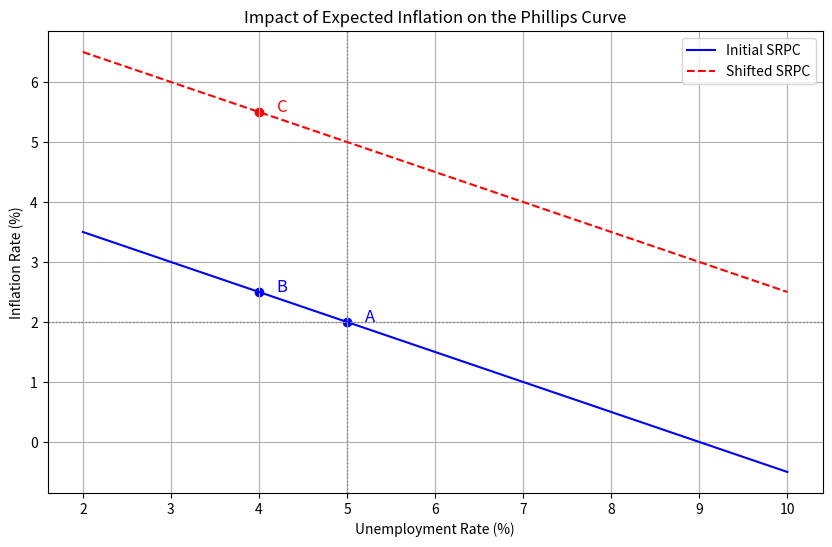

The matplotlib source for this figure:
import numpy as np
import matplotlib.pyplot as plt

# Define unemployment rates
unemployment_rate = np.linspace(2, 10, 100)

# Define parameters for the Phillips Curve
natural_unemployment_rate = 5  # Natural rate of unemployment
initial_inflation = 2          # Initial inflation rate at natural unemployment
expected_inflation_shift = 3   # Increase in expected inflation

# Calculate initial Phillips Curve (SRPC1)
initial_phillips_curve = initial_inflation - 0.5 * (unemployment_rate - natural_unemployment_rate)

# Calculate shifted Phillips Curve (SRPC2) due to increased expected inflation
shifted_phillips_curve = (initial_inflation + expected_inflation_shift) - 0.5 * (unemployment_rate - natural_unemployment_rate)

# Plotting the Phillips Curves
plt.figure(figsize=(10, 6))
plt.plot(unemployment_rate, initial_phillips_curve, label='Initial SRPC', color='blue')
plt.plot(unemployment_rate, shifted_phillips_curve, label='Shifted SRPC', color='red', linestyle='--')

# Highlighting points A, B, and C
plt.scatter([natural_unemployment_rate], [initial_inflation], color='blue')  # Point A
plt.text(natural_unemployment_rate + 0.2, initial_inflation, 'A', fontsize=12, color='blue')

plt.scatter([natural_unemployment_rate - 1], [initial_inflation + 0.5], color='blue')  # Point B
plt.text(natural_unemployment_rate - 0.8, initial_inflation + 0.5, 'B', fontsize=12, color='blue')

plt.scatter([natural_unemployment_rate - 1], [initial_inflation + expected_inflation_shift + 0.5], color='red')  # Point C
plt.text(natural_unemployment_rate - 0.8, initial_inflation + expected_inflation_shift + 0.5, 'C', fontsize=12, color='red')

# Adding labels and title
plt.xlabel('Unemployment Rate (%)')
plt.ylabel('Inflation Rate (%)')
plt.title('Impact of Expected Inflation on the Phillips Curve')
plt.legend()
plt.grid(True)
plt.axvline(x=natural_unemployment_rate, color='gray', linestyle=':', linewidth=1)
plt.axhline(y=initial_inflation, color='gray', linestyle=':', linewidth=1)

# Show plot
plt.show()
